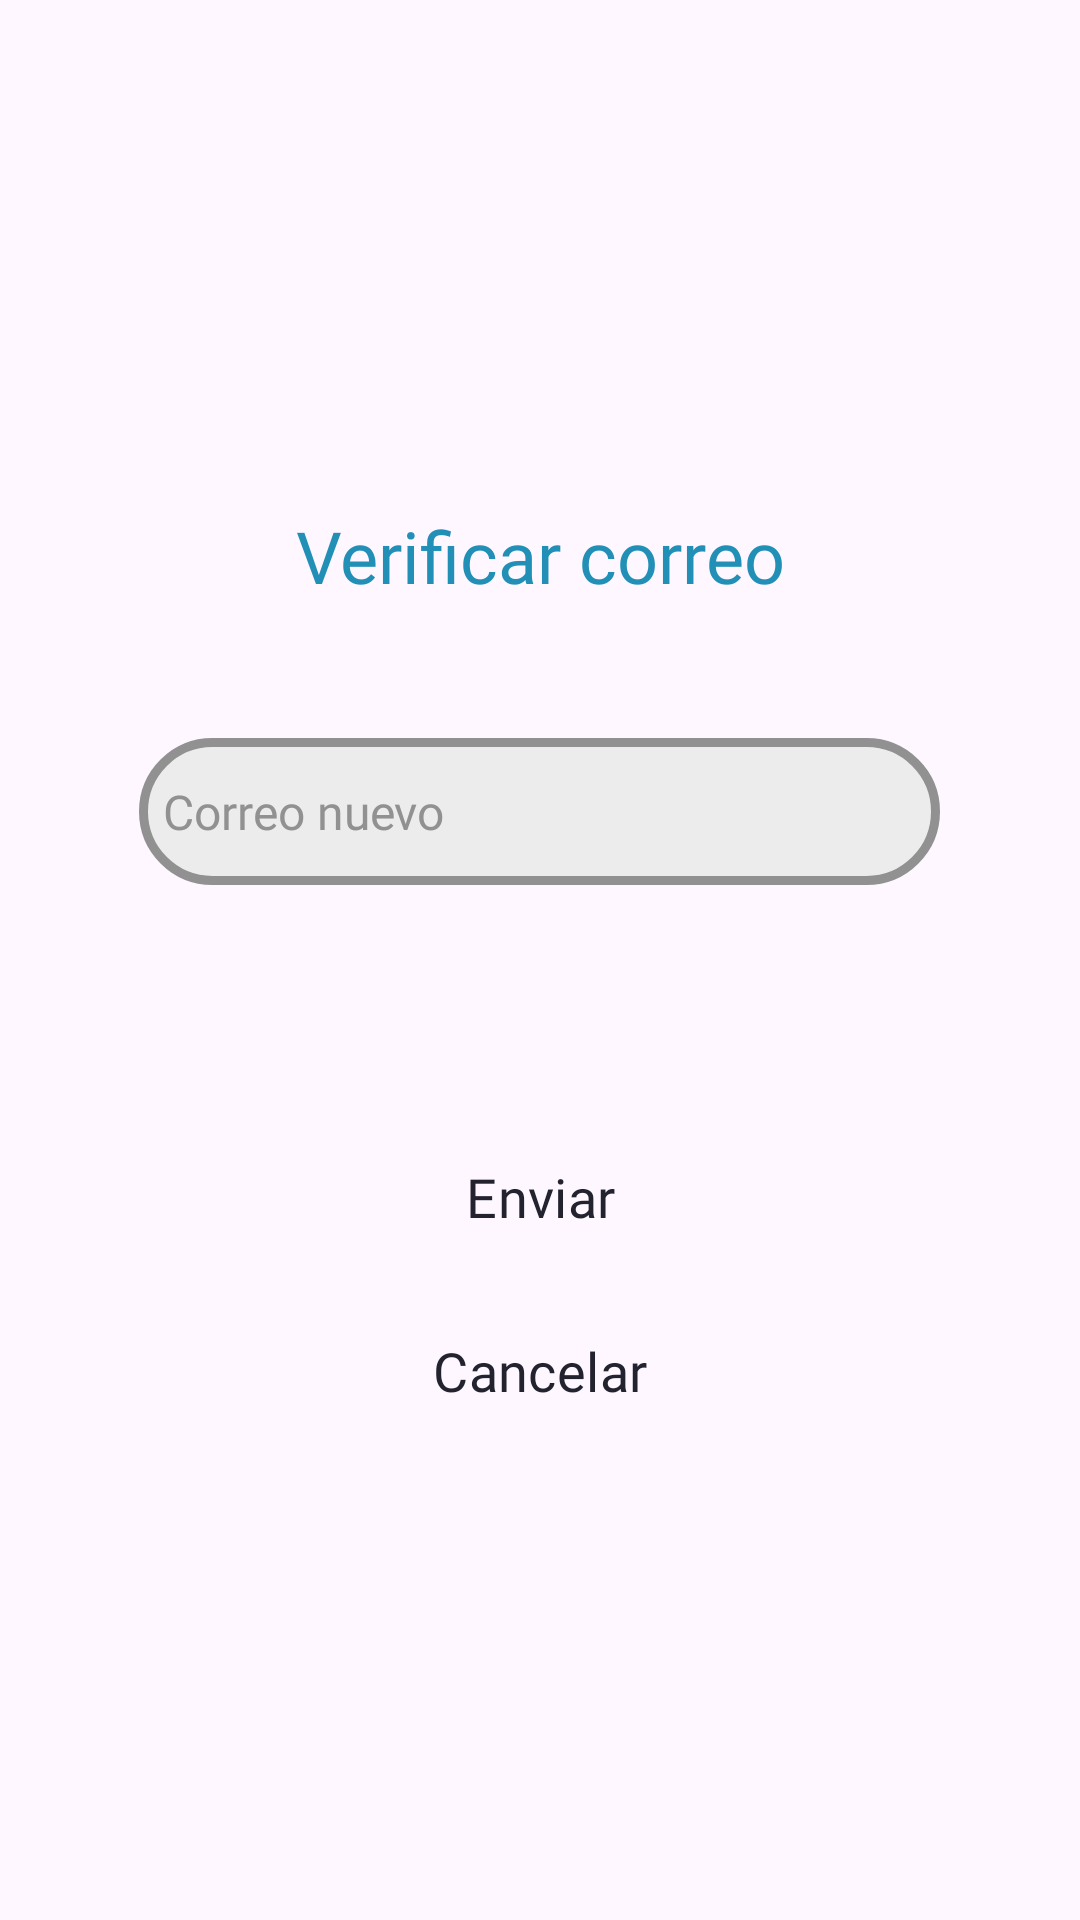

This screen was rendered from an Android layout file. Write that file and the resources it references.
<!-- AndroidManifest.xml: application theme Theme.GoNow -->
<!-- res/layout/fragment_pop_up_verificar_correo.xml -->
<?xml version="1.0" encoding="utf-8"?>
<LinearLayout xmlns:android="http://schemas.android.com/apk/res/android"
    android:layout_width="match_parent"
    android:layout_height="wrap_content"
    android:orientation="vertical"
    android:gravity="center">

    <TextView
        android:id="@+id/titulo"
        android:layout_marginTop="10dp"
        android:layout_marginBottom="5dp"
        android:layout_width="match_parent"
        android:layout_height="60dp"
        android:fontFamily="@font/poppinssemibold"
        android:text="@string/verificar_correo"
        android:textAlignment="center"
        android:textColor="@color/secondary"
        android:textSize="24sp" />


    <EditText
        android:id="@+id/CambiarCorreo"
        android:layout_width="267dp"
        android:layout_height="49dp"
        android:layout_marginTop="12dp"
        android:background="@drawable/forma_entrada_texto"
        android:ems="10"
        android:fontFamily="@font/poppinsregular"
        android:hint="@string/correo_nuevo"
        android:inputType="textEmailAddress"
        android:textSize="16sp"
        android:textColor="#000000"
        android:textColorHint="@color/supportVariant"
        />


    <Button
        android:id="@+id/ButtonAceptar"
        style="@style/PrimaryButton"
        android:layout_width="252dp"
        android:layout_height="wrap_content"
        android:layout_marginTop="80dp"
        android:fontFamily="@font/poppinslight"
        android:textColor="@color/oscuro"
        android:text="@string/enviar"
        android:textSize="18sp" />

    <Button
        android:id="@+id/ButtonCancelar"
        style="@style/botonGris"
        android:layout_width="252dp"
        android:layout_height="wrap_content"
        android:layout_marginTop="10dp"
        android:textColor="@color/oscuro"
        android:fontFamily="@font/poppinslight"
        android:text="@string/cancelar"
        android:textSize="18sp" />

</LinearLayout>
<!-- resources referenced by this layout -->
<resources>
  <color name="oscuro">#23232F</color>
  <color name="secondary">#218FB6</color>
  <color name="supportVariant">#929191</color>
  <!-- drawable forma_entrada_texto (drawable) -->
  <?xml version="1.0" encoding="utf-8"?>
  <shape xmlns:android="http://schemas.android.com/apk/res/android">
      <solid android:color="@color/support"/>
      <corners android:radius="23dp"/>
      <stroke android:width="3dp" android:color="@color/supportVariant"/>
      <padding
          android:left="8dp"
          android:top="8dp"
          android:right="8dp"
          android:bottom="8dp" />
  
  </shape>
  <string name="cancelar">Cancelar</string>
  <string name="correo_nuevo">Correo nuevo</string>
  <string name="enviar">Enviar</string>
  <string name="verificar_correo">Verificar correo</string>
  <style name="PrimaryButton" parent="Widget.Material3.Button">
          <item name="backgroundTint">@color/primary</item>
          <item name="android:textColor">@color/general</item>
          <item name="shapeAppearanceOverlay">@style/RoundedButton</item>
      </style>
  <style name="botonGris" parent="Widget.Material3.Button">
          <item name="backgroundTint">@color/supportVariant</item>
          <item name="android:textColor">@color/general</item>
          <item name="shapeAppearanceOverlay">@style/RoundedButton</item>
      </style>
  <style name="Theme.GoNow" parent="Base.Theme.GoNow" />
  <color name="support">#ECECEC</color>
  <color name="primary">#10BDC0</color>
  <color name="general">#D9D9D9</color>
  <style name="RoundedButton" parent="ShapeAppearance.Material3.SmallComponent">
          <item name="cornerSize">23dp</item>
      </style>
  <style name="Base.Theme.GoNow" parent="Theme.Material3.Light.NoActionBar">
          <item name="colorPrimary">@color/primary</item>
          <item name="colorPrimaryVariant">@color/primaryVariant</item>
          <item name="colorSecondary">@color/secondary</item>
          <item name="colorSecondaryVariant">@color/secondaryVariant</item>
          <item name="backgroundColor">@color/support</item>
          <item name="colorSurface">@color/general</item>
          <item name="colorOnPrimary">#FFFFFF</item>
          <item name="colorOnSecondary">#FFFFFF</item>
          <item name="colorOnBackground">#000000</item>
          <item name="colorOnSurface">#000000</item>
  
  
          <item name="shapeAppearanceSmallComponent">@style/RoundedButton</item>
      </style>
  <color name="primaryVariant">#0B9B9D</color>
  <color name="secondaryVariant">#1D799A</color>
</resources>
